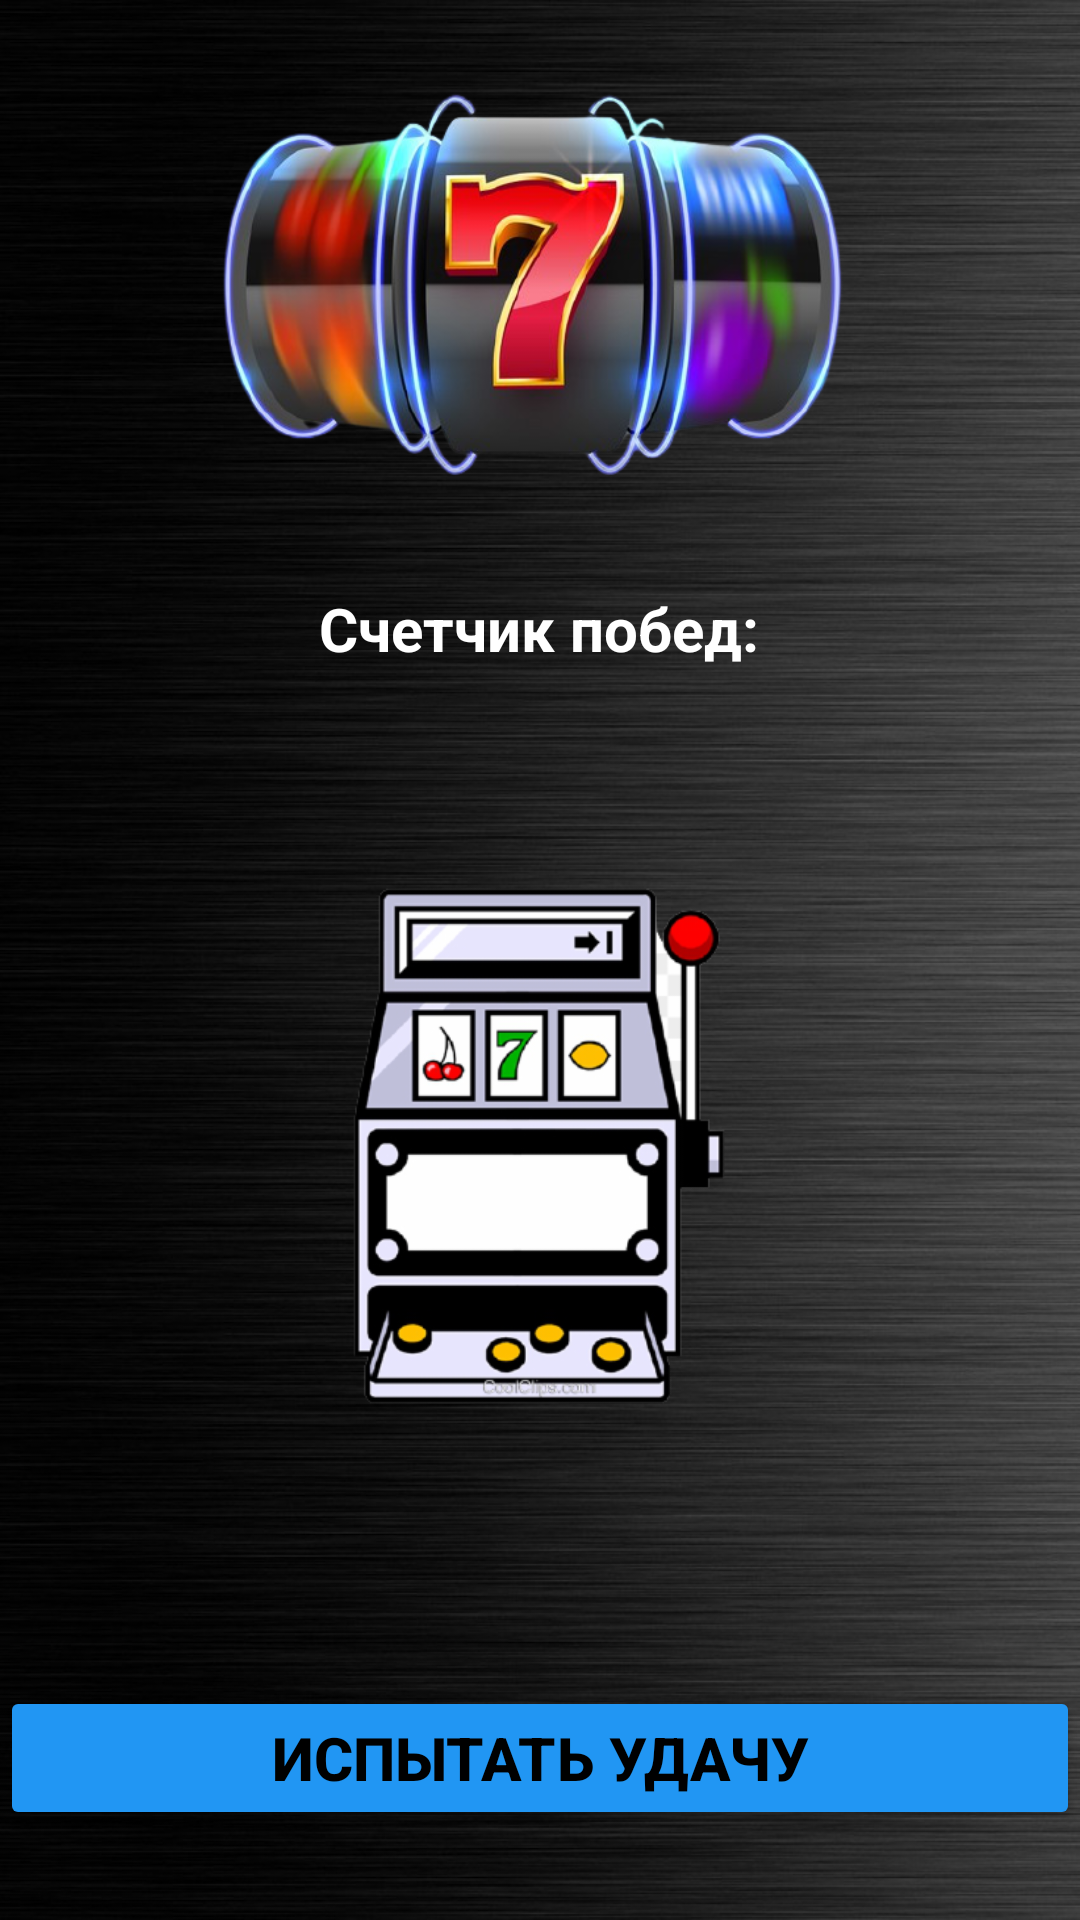

The Android layout XML behind this screen, and the referenced resources:
<!-- AndroidManifest.xml: application theme Theme.LuckyDay -->
<!-- res/layout/activity_game.xml -->
<?xml version="1.0" encoding="utf-8"?>
<androidx.constraintlayout.widget.ConstraintLayout xmlns:android="http://schemas.android.com/apk/res/android"
    xmlns:app="http://schemas.android.com/apk/res-auto"
    xmlns:tools="http://schemas.android.com/tools"
    android:layout_width="match_parent"
    android:layout_height="match_parent"
    android:background="@drawable/fon2"
    tools:context=".GameActivity">


    <ImageView
        android:id="@+id/imMain"
        android:layout_width="300dp"
        android:layout_height="300dp"
        android:layout_marginBottom="108dp"
        app:layout_constraintBottom_toBottomOf="parent"
        app:layout_constraintEnd_toEndOf="parent"
        app:layout_constraintHorizontal_bias="0.495"
        app:layout_constraintStart_toStartOf="parent"
        app:srcCompat="@drawable/avtomat" />

    <Button
        android:id="@+id/bPlay"
        android:layout_width="0dp"
        android:layout_height="wrap_content"
        android:layout_marginTop="20dp"
        android:layout_marginBottom="20dp"
        android:backgroundTint="#2196F3"
        android:text="@string/lack"
        android:textColor="@color/black"
        android:textSize="20sp"
        android:textStyle="bold"
        app:cornerRadius="15dp"
        app:layout_constraintBottom_toBottomOf="parent"
        app:layout_constraintEnd_toEndOf="parent"
        app:layout_constraintHorizontal_bias="0.0"
        app:layout_constraintStart_toStartOf="parent"
        app:layout_constraintTop_toBottomOf="@+id/imMain" />

    <ImageView
        android:id="@+id/imageView"
        android:layout_width="259dp"
        android:layout_height="186dp"
        app:layout_constraintEnd_toEndOf="parent"
        app:layout_constraintStart_toStartOf="parent"
        app:layout_constraintTop_toTopOf="parent"
        app:srcCompat="@drawable/bochka" />

    <TextView
        android:id="@+id/textView"
        android:layout_width="wrap_content"
        android:layout_height="wrap_content"
        android:layout_marginTop="10dp"
        android:text="@string/count"
        android:textColor="@color/white"
        android:textSize="20sp"
        android:textStyle="bold"
        app:layout_constraintEnd_toEndOf="parent"
        app:layout_constraintHorizontal_bias="0.498"
        app:layout_constraintStart_toStartOf="parent"
        app:layout_constraintTop_toBottomOf="@+id/imageView" />

    <TextView
        android:id="@+id/tvCount"
        android:layout_width="wrap_content"
        android:layout_height="wrap_content"
        android:layout_marginTop="16dp"
        android:textColor="#2196F3"
        android:textSize="34sp"
        android:textStyle="bold"
        app:layout_constraintEnd_toEndOf="@+id/textView"
        app:layout_constraintStart_toStartOf="@+id/textView"
        app:layout_constraintTop_toBottomOf="@+id/textView" />


</androidx.constraintlayout.widget.ConstraintLayout>
<!-- resources referenced by this layout -->
<resources>
  <!-- drawable avtomat: png bitmap (drawable, 66104 bytes) -->
  <!-- drawable bochka: png bitmap (drawable, 210570 bytes) -->
  <!-- drawable fon2: jpg bitmap (drawable, 215283 bytes) -->
  <string name="count">Счетчик побед:</string>
  <string name="lack">Испытать удачу</string>
  <style name="Theme.LuckyDay" parent="Theme.MaterialComponents.DayNight.NoActionBar">
          
          <item name="colorPrimary">@color/purple_500</item>
          <item name="colorPrimaryVariant">@color/teal_700</item>
          <item name="colorOnPrimary">@color/white</item>
          
          <item name="colorSecondary">@color/teal_200</item>
          <item name="colorSecondaryVariant">@color/teal_700</item>
          <item name="colorOnSecondary">@color/black</item>
          
          <item name="android:statusBarColor" tools:targetApi="l">?attr/colorPrimaryVariant</item>
          
  
      </style>
  <!-- not gathered from this repository: default colours our renderer supplied (Android Studio template values) -->
  <color name="purple_500">#FF6200EE</color>
  <color name="teal_200">#FF03DAC5</color>
  <color name="teal_700">#FF018786</color>
  <color name="black">#FF000000</color>
  <color name="white">#FFFFFFFF</color>
</resources>
